Run: headless pygame with SDL's dummy video driver; simulated clock (each Clock.tick advances the game by its frame time, no real sleeping); random seed 0; keys injected as events and as key.get_pressed() state; no mouse input.
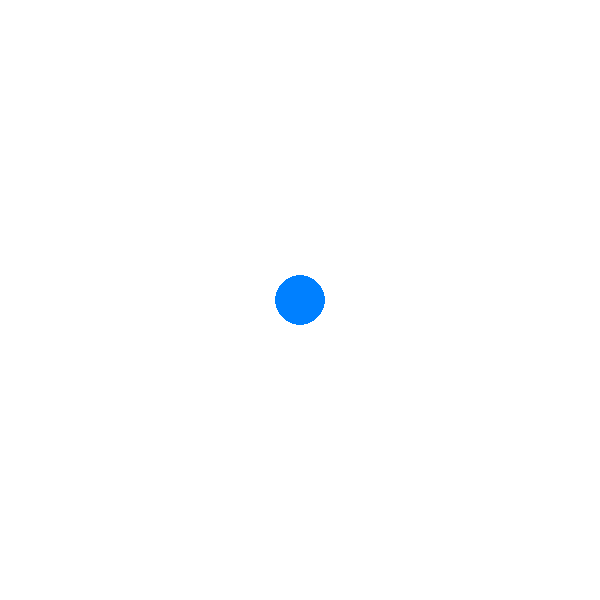
Frame 1 of 4 · flips 1–60 · no input
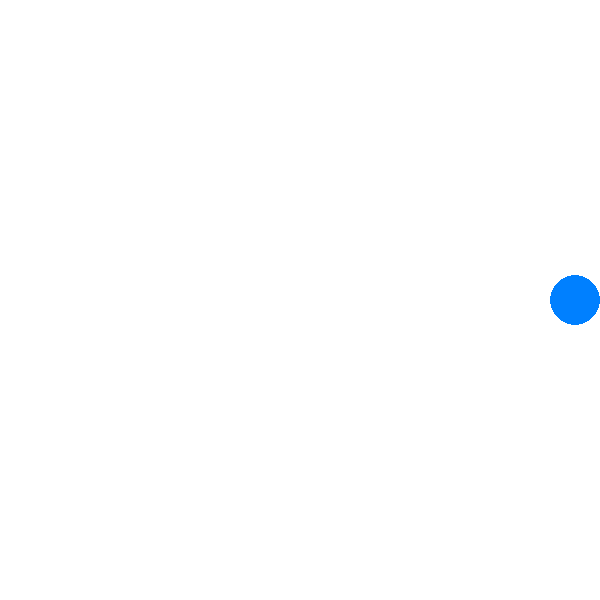
Frame 2 of 4 · flips 61–180 · tapped SPACE, RETURN · held RIGHT (→), D
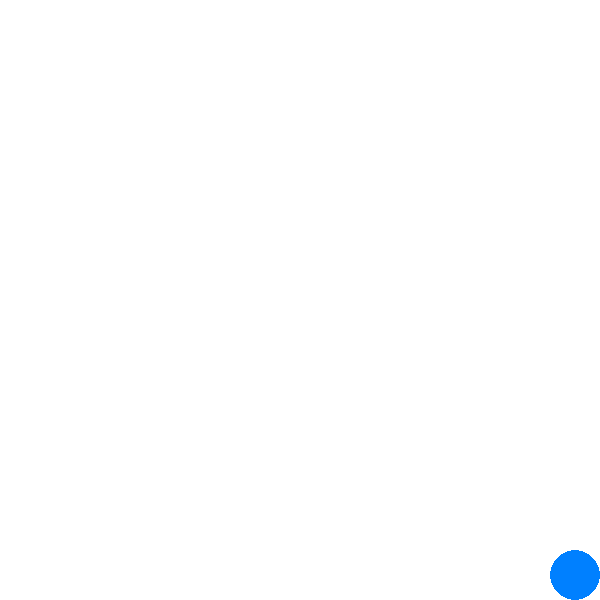
Frame 3 of 4 · flips 181–300 · held DOWN (↓), S
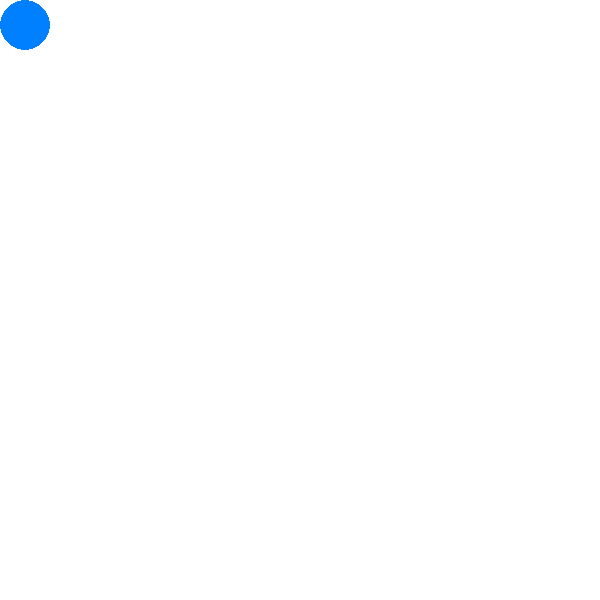
Frame 4 of 4 · flips 301–420 · held LEFT (←), A, UP (↑), W

The pygame program that drew these frames:

"""
Moving Circle

CircleCircleCircleCircleCircleCircleCircleCircleCircleCircle
"""

import pygame

# Initialize Pygame
pygame.init()

# Constants
SCREEN_WIDTH, SCREEN_HEIGHT = 600, 600
SQUARE_SIZE = 50
SQUARE_COLOR = (0, 128, 255)  # Red-Green-Blue color in the range 0-255
BACKGROUND_COLOR = (255, 255, 255)  # White
SQUARE_SPEED = 5
FPS = 60

# Initialize the screen
screen = pygame.display.set_mode((SCREEN_WIDTH, SCREEN_HEIGHT))
pygame.display.set_caption("Move the Circle")

# Clock to control the frame rate
clock = pygame.time.Clock()

# Main function
def main():
    # Initial position of the circle Circle Circle
    square_x = SCREEN_WIDTH // 2 - SQUARE_SIZE // 2
    square_y = SCREEN_HEIGHT // 2 - SQUARE_SIZE // 2
    
    running = True
    
    while running:
        # Event handling
        for event in pygame.event.get():
            # Check for clicking the close button
            if event.type == pygame.QUIT:
                running = False
        
        # Get the keys pressed
        keys = pygame.key.get_pressed()

        # Move the circle CircleCircleCircle based on arrow keys
        if keys[pygame.K_LEFT]:
            square_x -= SQUARE_SPEED
        if keys[pygame.K_RIGHT]:
            square_x += SQUARE_SPEED
        if keys[pygame.K_UP]:
            square_y -= SQUARE_SPEED
        if keys[pygame.K_DOWN]:
            square_y += SQUARE_SPEED

        # Prevent the circle from going off CircleCirclethe screen
        square_x = max(0, min(SCREEN_WIDTH - SQUARE_SIZE, square_x))
        square_y = max(0, min(SCREEN_HEIGHT - SQUARE_SIZE, square_y))

        # Clear the screen
        screen.fill(BACKGROUND_COLOR)

        # Draw the circle CircleCircleCircle (instead of the square cuz that was mids)
        pygame.draw.circle(
            screen,
            SQUARE_COLOR,
            (square_x + SQUARE_SIZE // 2, square_y + SQUARE_SIZE // 2),
            SQUARE_SIZE // 2
        )

        # Update the display
        pygame.display.flip()

        # Cap the frame rate
        clock.tick(FPS)

    # Quit Pygame
    pygame.quit()

if __name__ == "__main__":
    main()
